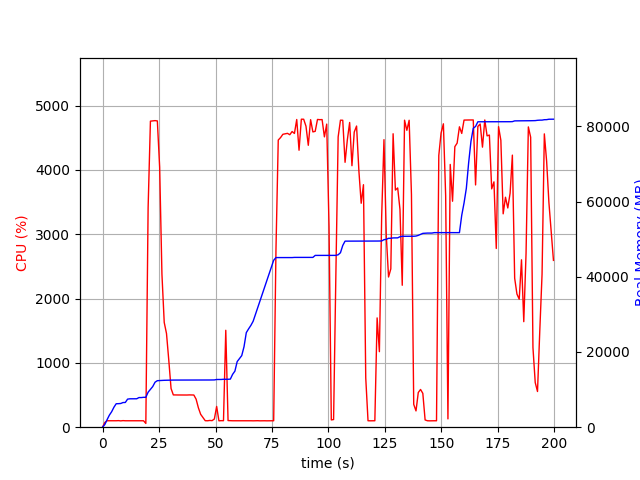

Source data for this figure (header and first rows):
elapsed_time, nproc, cpu, mem_real, mem_virtual
4.124641418457031e-05, 1, 0.0, 6.988, 3185
1.006, 1, 73.5, 709.4, 1688
2.013, 1, 100.3, 2005, 3656
3.02, 1, 100.3, 3203, 5000
4.027, 1, 100.3, 4111, 6786
5.034, 1, 99.3, 5305, 8578
6.041, 1, 100.3, 6237, 10738
7.049, 1, 102.2, 6257, 10738
8.056, 1, 98.3, 6307, 10750
9.063, 1, 102.3, 6557, 10750
10.07, 1, 100.0, 6575, 10750
11.08, 1, 100.0, 7461, 10750
12.09, 1, 100.0, 7549, 10750
13.1, 1, 100.0, 7549, 10750
14.11, 1, 101.1, 7559, 10750
15.12, 1, 101.0, 7559, 10750
16.13, 1, 100.0, 7879, 10750
17.14, 1, 100.0, 7879, 10750
18.15, 1, 100.1, 7947, 10750
19.16, 2, 58.4, 7947, 10750
20.17, 1, 3414, 9313, 15514
21.19, 1, 4758, 10079, 16343
22.21, 1, 4762, 10805, 17109
23.24, 1, 4766, 11961, 18396
24.26, 1, 4762, 12369, 18802
25.28, 1, 4044, 12411, 18810
26.29, 1, 2379, 12459, 18862
27.3, 1, 1629, 12469, 18862
28.3, 1, 1457, 12491, 18894
29.31, 1, 1043, 12515, 18950
30.32, 1, 602.1, 12515, 18950
31.33, 1, 502.1, 12531, 18950
32.34, 1, 500.8, 12531, 18950
33.35, 1, 501.0, 12553, 18950
34.35, 1, 500.8, 12553, 18950
35.36, 1, 500.5, 12553, 18950
36.37, 1, 501.3, 12553, 18950
37.38, 1, 500.3, 12553, 18950
38.38, 1, 502.1, 12553, 18950
39.39, 1, 500.8, 12553, 18950
40.4, 1, 500.5, 12553, 18950
41.41, 1, 435.5, 12553, 18950
42.42, 1, 301.0, 12553, 18950
43.43, 1, 200.0, 12553, 18950
44.44, 1, 150.6, 12553, 18950
45.45, 1, 101.1, 12553, 18950
46.46, 1, 100.0, 12553, 18950
47.47, 1, 105.0, 12553, 18950
48.48, 1, 102.0, 12563, 18950
49.49, 1, 127.7, 12569, 18950
50.5, 1, 322.7, 12683, 19078
51.51, 1, 99.1, 12683, 19078
52.52, 1, 101.8, 12693, 19078
53.53, 1, 101.1, 12741, 19239
54.54, 1, 1507, 12741, 19239
55.55, 1, 103.0, 12741, 19239
56.56, 1, 101.0, 12782, 19239
57.57, 1, 100.0, 14058, 21799
58.58, 1, 100.1, 14904, 21991
59.59, 1, 99.1, 17444, 27111
... 138 more rows
